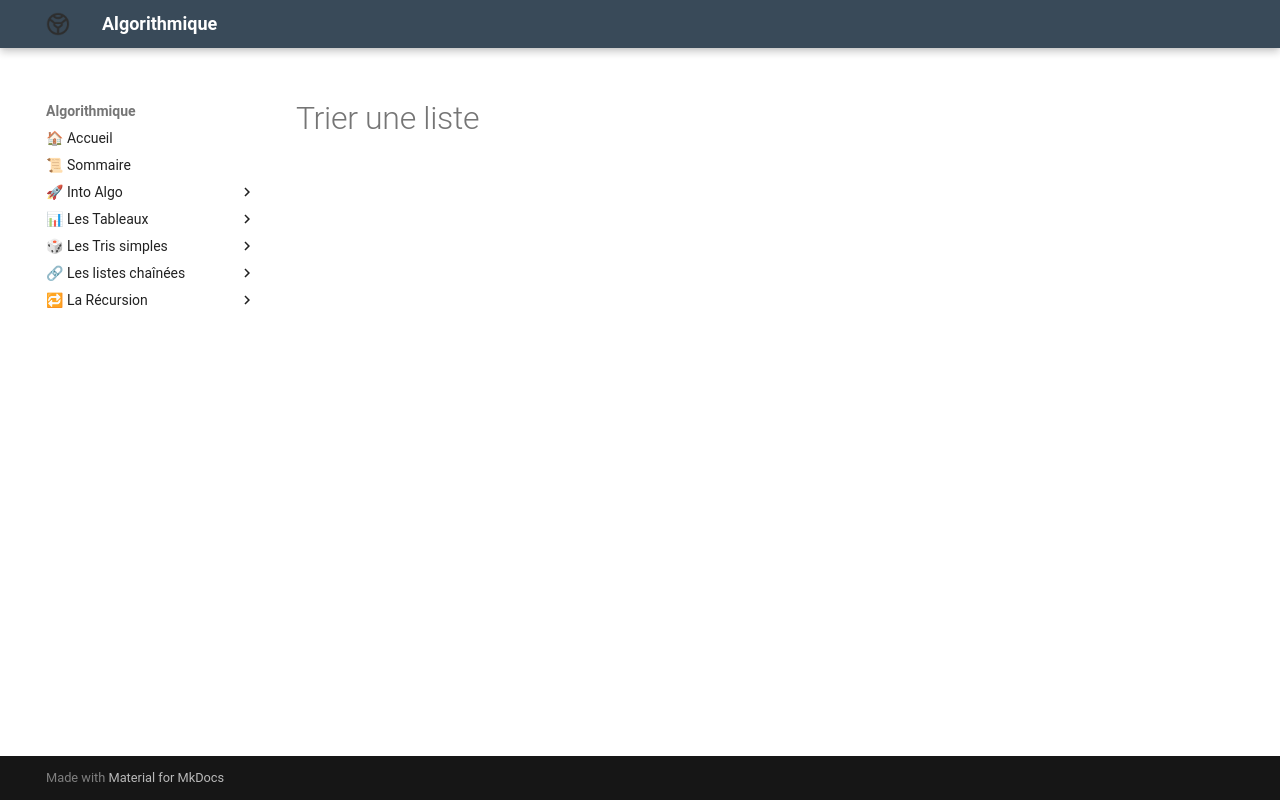

repository: Adoum15/Algo-doc · page: Les_listes_chainees/chap/lecon_20/index.html · generator: mkdocs

# Trier une liste
